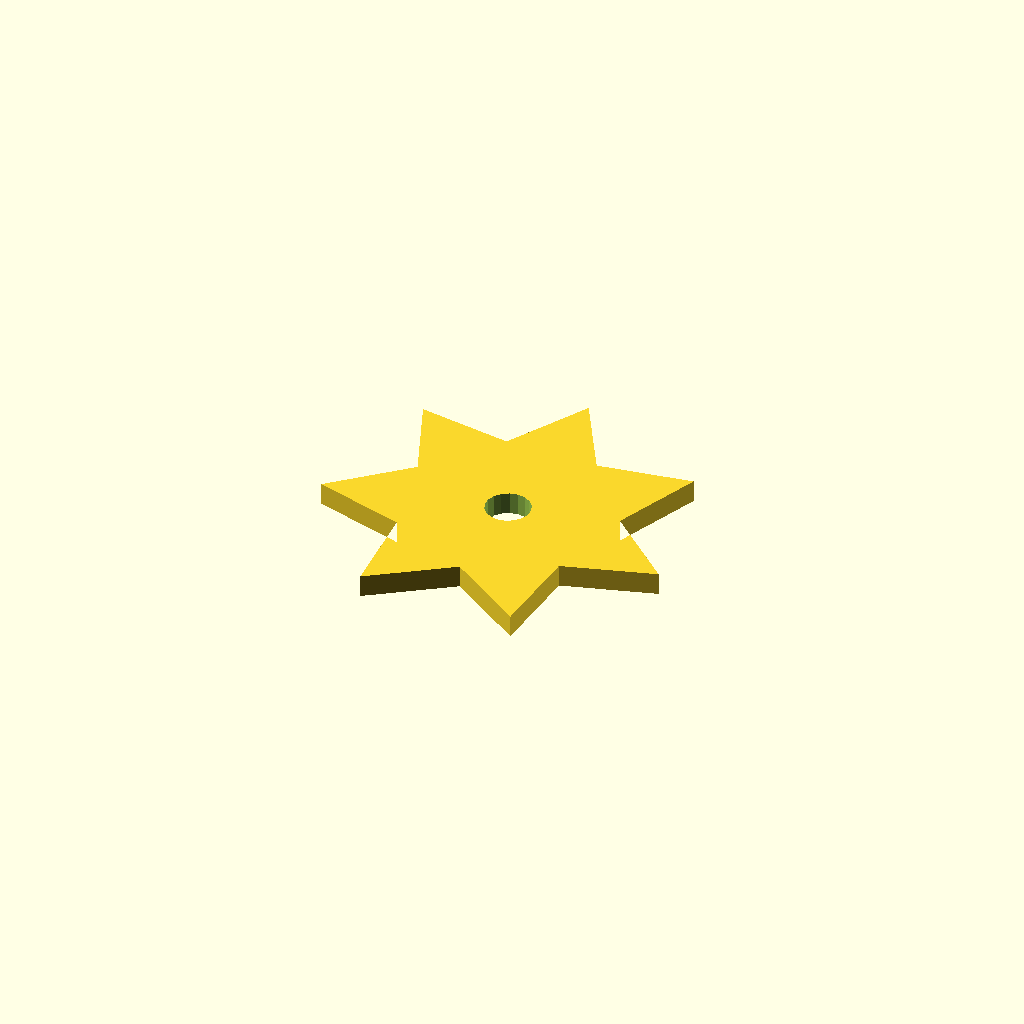
Cell 1: the model at its default parameters.
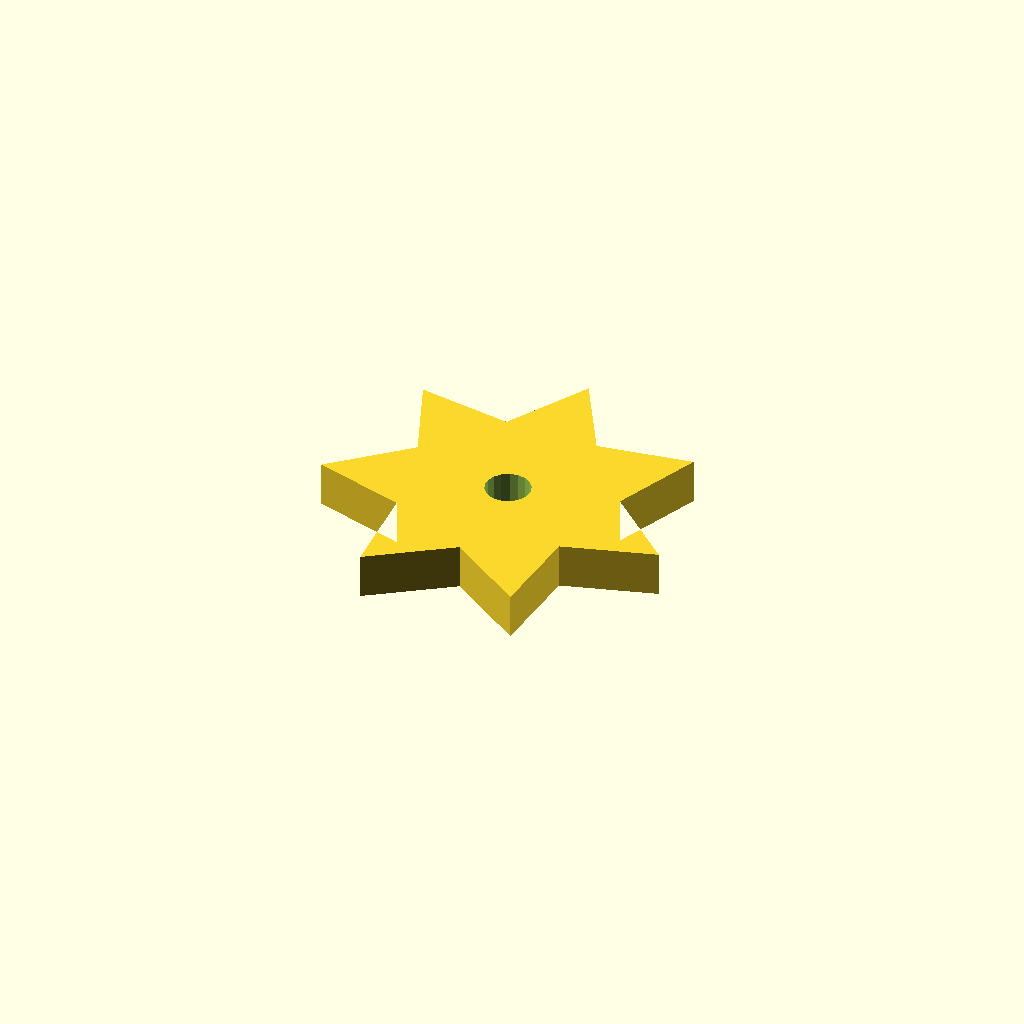
Cell 2: the same model with plate_t = 10.
All cells are drawn from one camera (rotation 55°, 0°, 25°, orthographic, colour scheme Cornfield), so only the parameter changes between them.
Source of the model, optional_data/data/sketch4/starwheels/part_0125.scad:
$fn = 32;

// ----------------------------------------------------------------------
// Star wheel: 7-point blunt, R40
// ----------------------------------------------------------------------

// --- parameters (mm) ---
n_points = 7;             // number of points / teeth
r_out = 40;               // tip radius
r_in = 24;                // root radius
bore_r = 5;               // centre bore radius
plate_t = 5;              // plate thickness, Z (extrusion height)
bore_d = 10;              // centre bore diameter

profile = [[38.997, 76.039], [28.584, 57.662], [7.724, 60.978], [15.599, 41.379], [0, 27.138], [20.233, 21.075], [21.642, 0], [38.997, 12.039], [56.352, 0], [57.761, 21.075], [77.994, 27.138], [62.395, 41.379], [70.27, 60.978], [49.41, 57.662]];  // primary outline, 14 points, counter clockwise
void_1 = [[43.905, 36.993], [43.283, 38.614], [42.144, 39.924], [40.625, 40.766], [38.91, 41.038], [37.205, 40.707], [35.717, 39.812], [34.624, 38.463], [34.059, 36.821], [34.089, 35.085], [34.711, 33.464], [35.851, 32.153], [37.369, 31.311], [39.084, 31.04], [40.789, 31.371], [42.277, 32.265], [43.37, 33.615], [43.936, 35.257]];  // centre bore, 18 points

// --- the one profile operation ---
difference() {
  linear_extrude(height = plate_t) polygon(points = profile);
  translate([0, 0, -1])
    linear_extrude(height = plate_t + 2) polygon(points = void_1);
}
Customizer parameters (derived from the source; name, type, default, range or options):
n_points: number, default 7
r_out: number, default 40
r_in: number, default 24
bore_r: number, default 5
plate_t: number, default 5
bore_d: number, default 10
